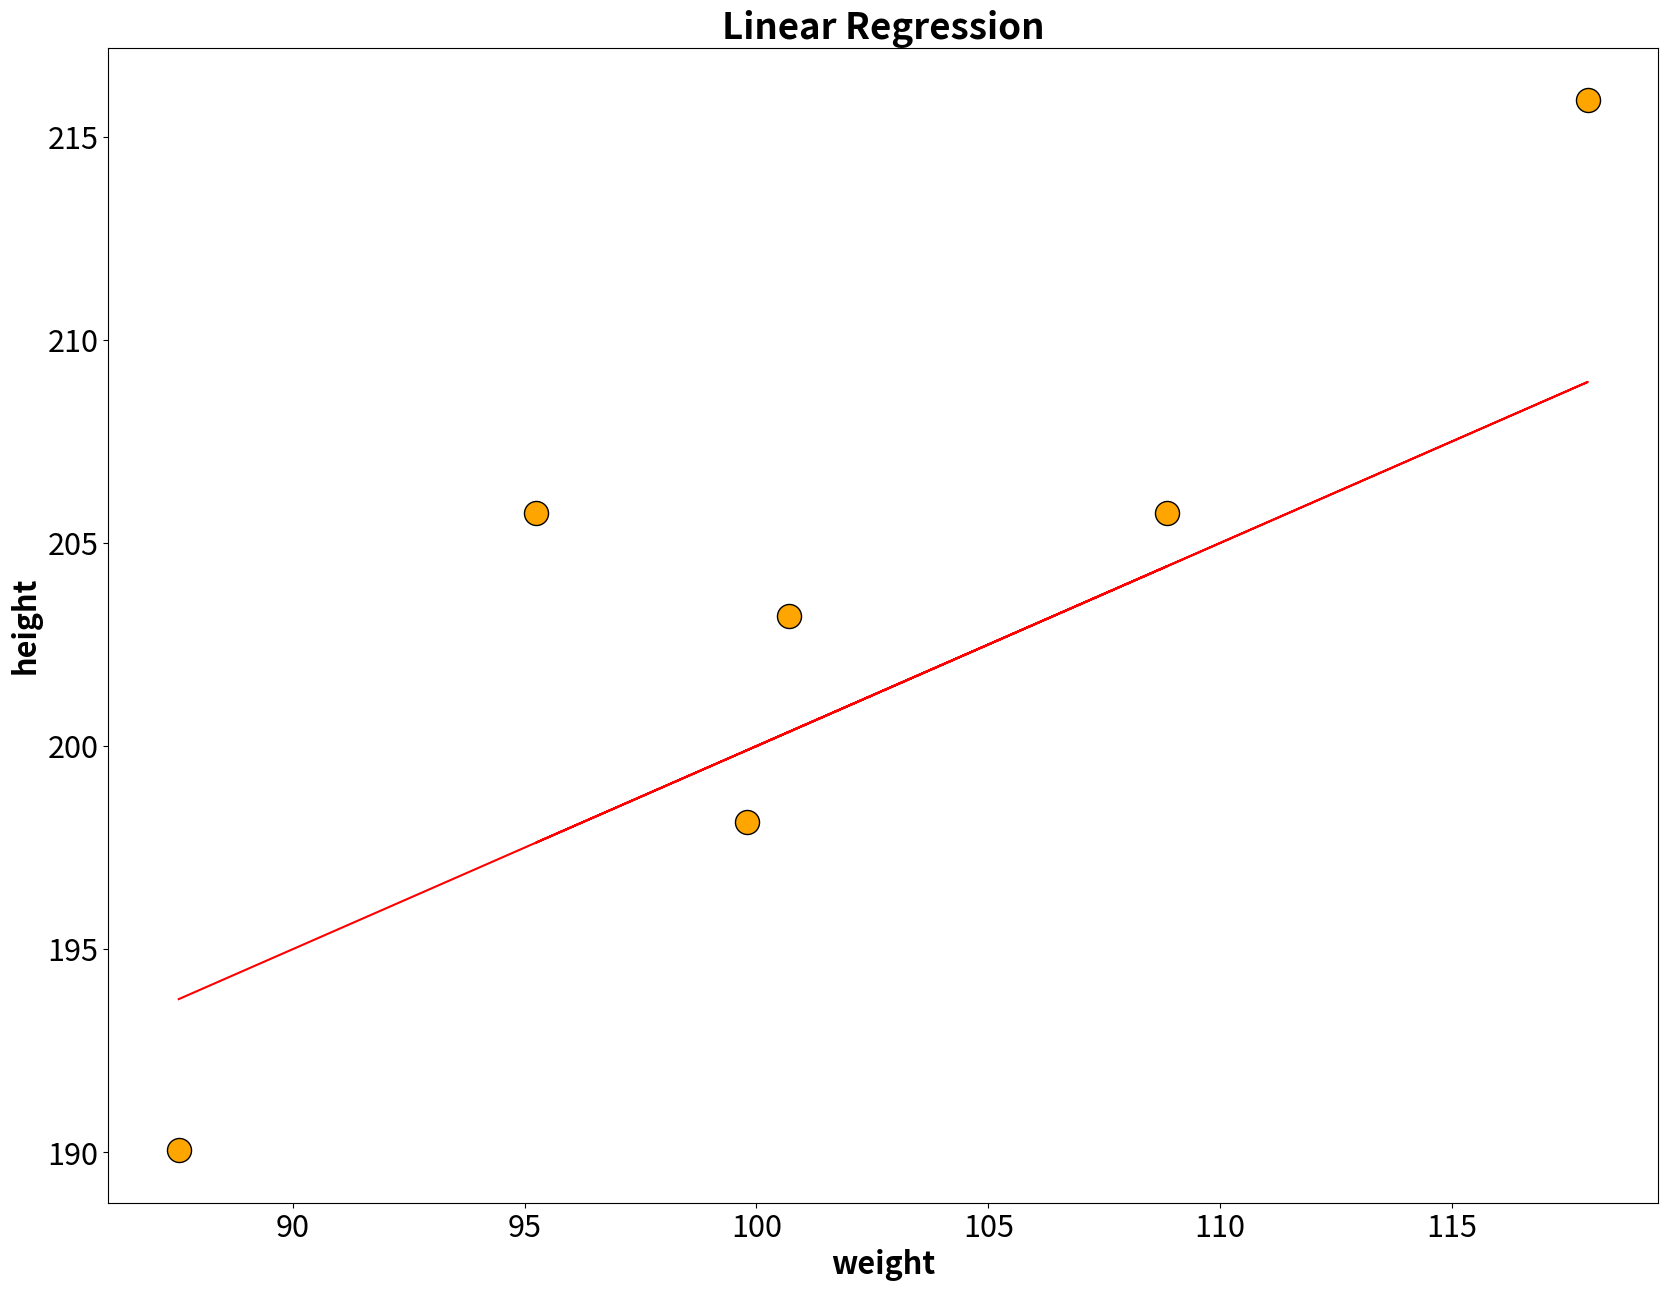

Python code for this plot:
import numpy as np
import matplotlib.pyplot as plt

# NOTE input data
weights = np.array([99.79, 117.93, 95.25, 100.70, 108.86, 87.54])
heights = np.array([198.12, 215.90, 205.74, 203.20, 205.74, 190.05])
m = 0.5; c = 150
y = m*weights + c

# NOTE plot
plt.figure(figsize=(20, 15))
plt.rcParams.update({'font.size': 22})
plt.scatter(weights, heights, s=300, c='orange', edgecolors='black', alpha=1.0, marker='o')
plt.plot(weights, y, 'r')
plt.title('Linear Regression', fontweight='bold')
plt.xlabel('weight', fontweight='bold')
plt.ylabel('height', fontweight='bold')
# plt.savefig('image_out/' + save_file + '.svg', format='svg', bbox_inches='tight', transparent=True, pad_inches=0)
plt.show()